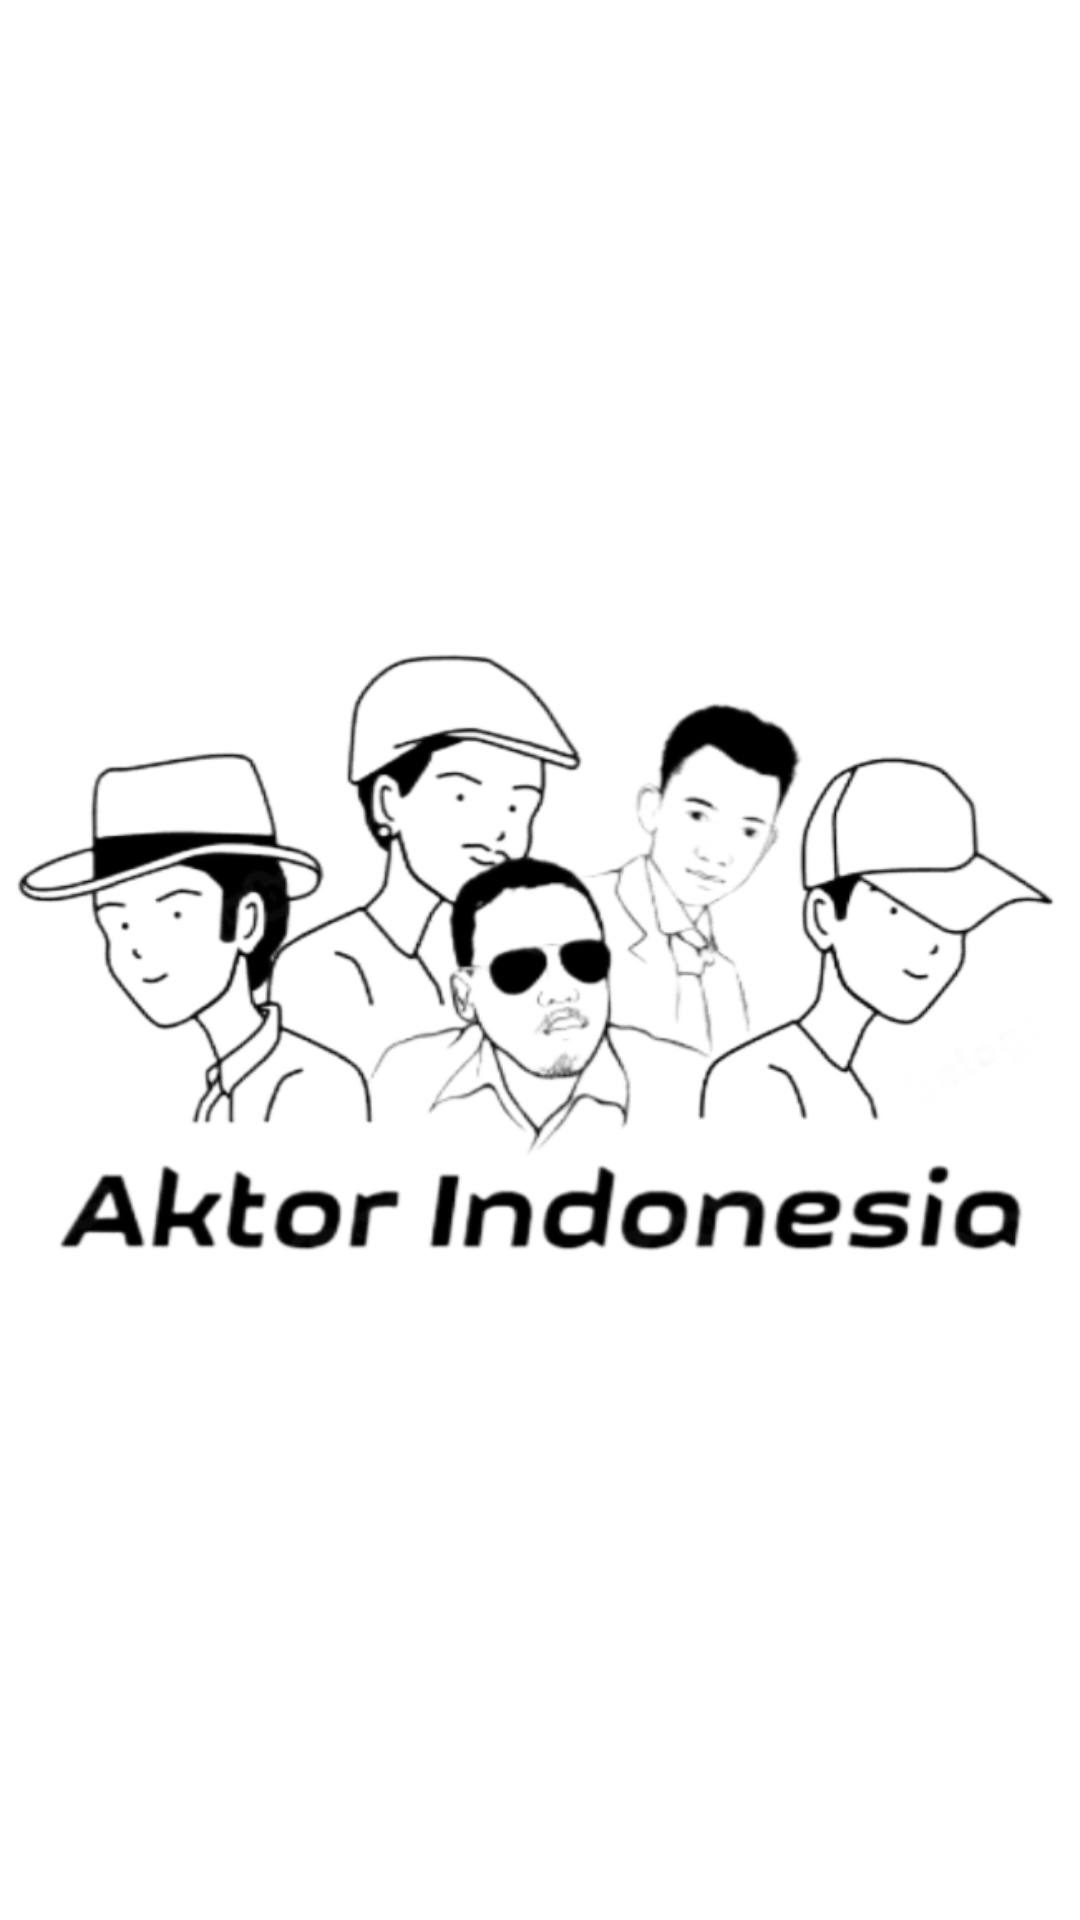

Here is an Android app screen rendered from its layout file. Give the layout XML and the strings, colors and styles it references.
<!-- AndroidManifest.xml: activity theme Theme.AktorIndonesia.NoActionBar -->
<!-- res/layout/activity_splash_screen.xml -->
<?xml version="1.0" encoding="utf-8"?>
<LinearLayout xmlns:android="http://schemas.android.com/apk/res/android"
    xmlns:app="http://schemas.android.com/apk/res-auto"
    xmlns:tools="http://schemas.android.com/tools"
    android:layout_width="match_parent"
    android:layout_height="match_parent"
    android:gravity="center"
    android:orientation="vertical"
    android:background="@color/white"
    tools:context=".Activity.SplashScreenActivity">

    <ImageView
        android:layout_width="wrap_content"
        android:layout_height="wrap_content"
        android:layout_gravity="center"
        android:src="@drawable/foto" />

</LinearLayout>
<!-- resources referenced by this layout -->
<resources>
  <!-- drawable foto: png bitmap (drawable, 118826 bytes) -->
  <style name="Theme.AktorIndonesia.NoActionBar">
          <item name="windowActionBar">true</item>
          <item name="windowNoTitle">true</item>
      </style>
  <!-- not gathered from this repository: default colours our renderer supplied (Android Studio template values) -->
  <color name="white">#FFFFFFFF</color>
</resources>
